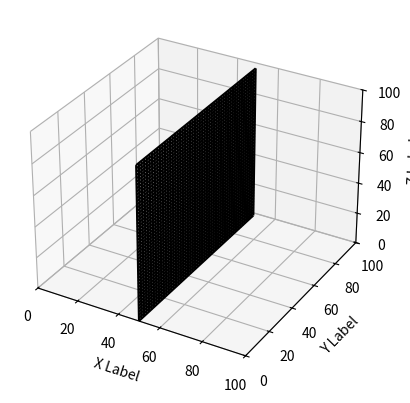

Source code (Python):
import matplotlib.pyplot as plt
import numpy as np
from itertools import chain

# Fixing random state for reproducibility
np.random.seed(19680801)

def randrange(n, vmin, vmax):
    """
    Helper function to make an array of random numbers having shape (n, )
    with each number distributed Uniform(vmin, vmax).
    """
    return (vmax - vmin)*np.random.rand(n) + vmin

fig = plt.figure()
ax = fig.add_subplot(projection='3d')

n = 100

# For each set of style and range settings, plot n random points in the box
# defined by x in [23, 32], y in [0, 100], z in [zlow, zhigh].
xs = randrange(n*n, n//2-2, n//2+2)
ys = []
zs = []
for i in range(0,n):
    ys = list(chain(ys, range(0, n)))
    zs = list(chain(zs, range(i, n)))
    zs = list(chain(zs, range(0, i)))

# ax.scatter(xs, ys, zs, marker='^')

ax.set_xlabel('X Label')
ax.set_ylabel('Y Label')
ax.set_zlabel('Z Label')

ax.set_xlim([0, n])
ax.set_ylim([0, n])
ax.set_zlim([0, n])

def surface_detection(xs, ys, zs):
    if max(xs)-min(xs) < max(ys)-min(ys):
        # do fit
        tmp_A = []
        tmp_b = []
        for i in range(len(zs)):
            tmp_A.append([zs[i], ys[i], 1])
            tmp_b.append(xs[i])
        b = np.matrix(tmp_b).T
        A = np.matrix(tmp_A)

        # Manual solution
        fit = (A.T * A).I * A.T * b
        errors = b - A * fit
        residual = np.linalg.norm(errors)

        print("solution: %f z + %f y + %f = x" % (fit[0], fit[1], fit[2]))

        # plot plane
        Z,Y = np.meshgrid(np.arange(min(zs), max(zs)),
                        np.arange(min(ys), max(ys)))
        X = np.zeros(Z.shape)
        for r in range(Z.shape[0]):
            for c in range(Z.shape[1]):
                X[r,c] = fit[0] * Z[r,c] + fit[1] * Y[r,c] + fit[2]
    else:
        # do fit
        tmp_A = []
        tmp_b = []
        for i in range(len(zs)):
            tmp_A.append([zs[i], xs[i], 1])
            tmp_b.append(ys[i])
        b = np.matrix(tmp_b).T
        A = np.matrix(tmp_A)

        # Manual solution
        fit = (A.T * A).I * A.T * b
        errors = b - A * fit
        residual = np.linalg.norm(errors)
        print(residual)

        print("solution: %f z + %f x + %f = y" % (fit[0], fit[1], fit[2]))

        # plot plane
        Z,X = np.meshgrid(np.arange(min(zs), max(zs)),
                        np.arange(min(xs), max(xs)))
        Y = np.zeros(Z.shape)
        for r in range(Z.shape[0]):
            for c in range(Z.shape[1]):
                Y[r,c] = fit[0] * Z[r,c] + fit[1] * X[r,c] + fit[2]
    return X, Y, Z

X, Y, Z = surface_detection(xs, ys, zs)
print(X)
print(Y)
print(Z)
ax.plot_wireframe(X,Y,Z, color='k')

plt.show()

# Max - Min to choose which one to do between x and y